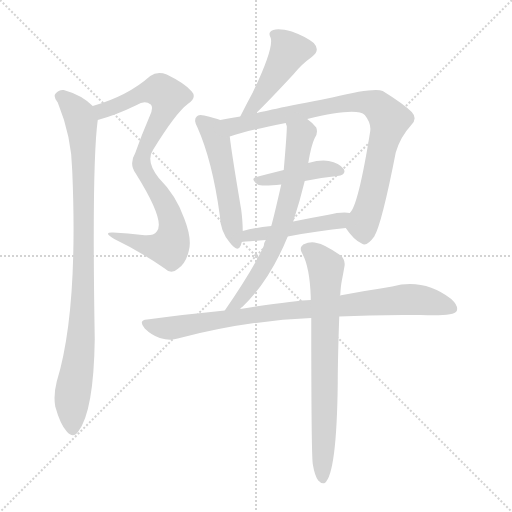
t = 0.00 s
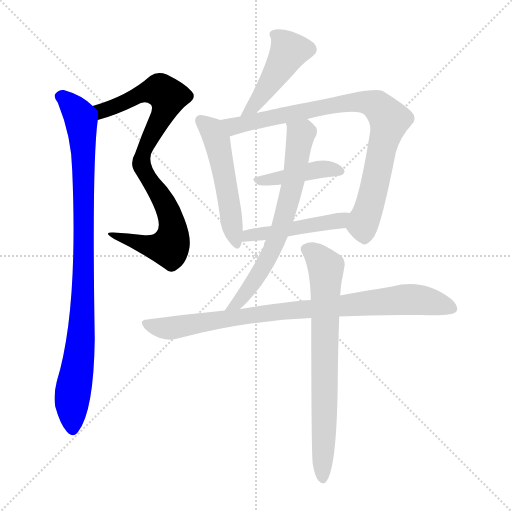
t = 1.64 s
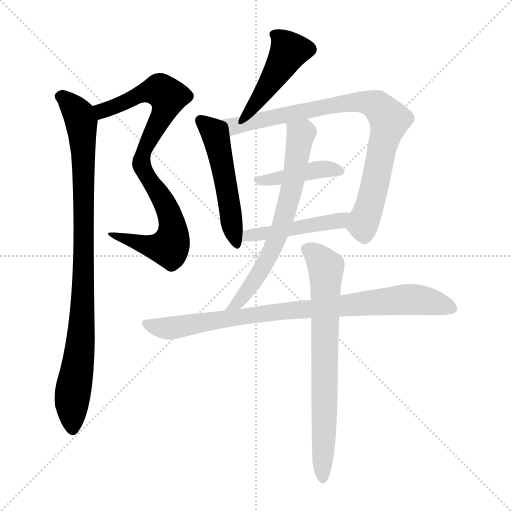
t = 3.27 s
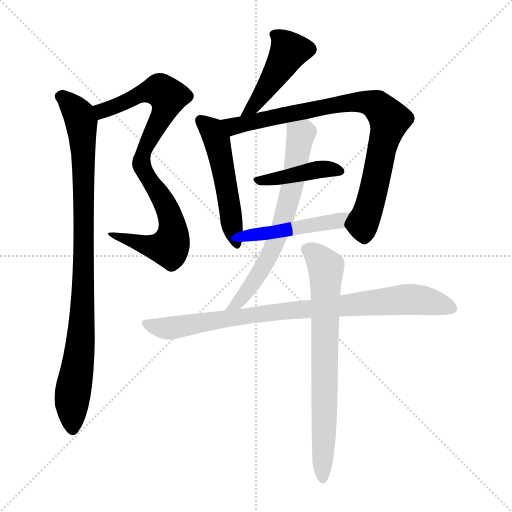
t = 4.91 s
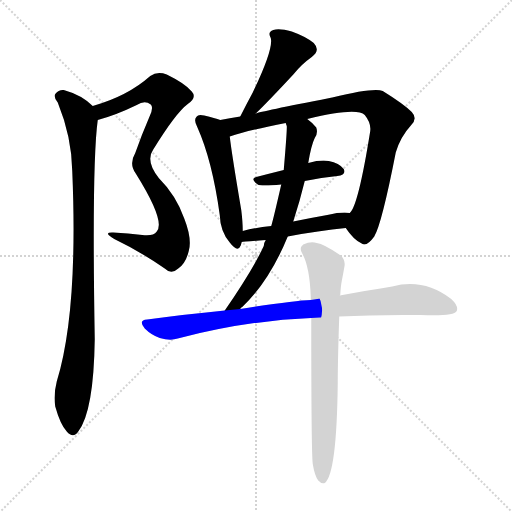
t = 6.54 s
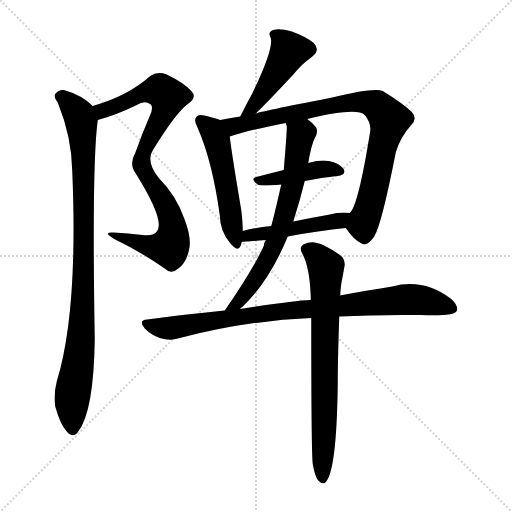
t = 8.18 s

The animated SVG that drew these frames (rendered in a browser with its animation timeline set to each time). Animation: 10 CSS @keyframes rules; one cycle of 8.18 s.

<svg version="1.1" viewBox="0 0 1024 1024" xmlns="http://www.w3.org/2000/svg">
  <g stroke="lightgray" stroke-dasharray="1,1" stroke-width="1" transform="scale(4, 4)">
    <line x1="0" y1="0" x2="256" y2="256"></line>
    <line x1="256" y1="0" x2="0" y2="256"></line>
    <line x1="128" y1="0" x2="128" y2="256"></line>
    <line x1="0" y1="128" x2="256" y2="128"></line>
  </g>
<g transform="scale(1, -1) translate(0, -900)">
   <style type="text/css">
    @keyframes keyframes0 {
      from {
       stroke: blue;
       stroke-dashoffset: 849;
       stroke-width: 128;
       }
       73% {
       animation-timing-function: step-end;
       stroke: blue;
       stroke-dashoffset: 0;
       stroke-width: 128;
       }
       to {
       stroke: black;
       stroke-width: 1024;
       }
       }
       #make-me-a-hanzi-animation-0 {
         animation: keyframes0 0.940918s both;
         animation-delay: 0.000000s;
         animation-timing-function: linear;
       }
    @keyframes keyframes1 {
      from {
       stroke: blue;
       stroke-dashoffset: 938;
       stroke-width: 128;
       }
       75% {
       animation-timing-function: step-end;
       stroke: blue;
       stroke-dashoffset: 0;
       stroke-width: 128;
       }
       to {
       stroke: black;
       stroke-width: 1024;
       }
       }
       #make-me-a-hanzi-animation-1 {
         animation: keyframes1 1.013346s both;
         animation-delay: 0.940918s;
         animation-timing-function: linear;
       }
    @keyframes keyframes2 {
      from {
       stroke: blue;
       stroke-dashoffset: 456;
       stroke-width: 128;
       }
       60% {
       animation-timing-function: step-end;
       stroke: blue;
       stroke-dashoffset: 0;
       stroke-width: 128;
       }
       to {
       stroke: black;
       stroke-width: 1024;
       }
       }
       #make-me-a-hanzi-animation-2 {
         animation: keyframes2 0.621094s both;
         animation-delay: 1.954264s;
         animation-timing-function: linear;
       }
    @keyframes keyframes3 {
      from {
       stroke: blue;
       stroke-dashoffset: 515;
       stroke-width: 128;
       }
       63% {
       animation-timing-function: step-end;
       stroke: blue;
       stroke-dashoffset: 0;
       stroke-width: 128;
       }
       to {
       stroke: black;
       stroke-width: 1024;
       }
       }
       #make-me-a-hanzi-animation-3 {
         animation: keyframes3 0.669108s both;
         animation-delay: 2.575358s;
         animation-timing-function: linear;
       }
    @keyframes keyframes4 {
      from {
       stroke: blue;
       stroke-dashoffset: 843;
       stroke-width: 128;
       }
       73% {
       animation-timing-function: step-end;
       stroke: blue;
       stroke-dashoffset: 0;
       stroke-width: 128;
       }
       to {
       stroke: black;
       stroke-width: 1024;
       }
       }
       #make-me-a-hanzi-animation-4 {
         animation: keyframes4 0.936035s both;
         animation-delay: 3.244466s;
         animation-timing-function: linear;
       }
    @keyframes keyframes5 {
      from {
       stroke: blue;
       stroke-dashoffset: 415;
       stroke-width: 128;
       }
       57% {
       animation-timing-function: step-end;
       stroke: blue;
       stroke-dashoffset: 0;
       stroke-width: 128;
       }
       to {
       stroke: black;
       stroke-width: 1024;
       }
       }
       #make-me-a-hanzi-animation-5 {
         animation: keyframes5 0.587728s both;
         animation-delay: 4.180501s;
         animation-timing-function: linear;
       }
    @keyframes keyframes6 {
      from {
       stroke: blue;
       stroke-dashoffset: 472;
       stroke-width: 128;
       }
       61% {
       animation-timing-function: step-end;
       stroke: blue;
       stroke-dashoffset: 0;
       stroke-width: 128;
       }
       to {
       stroke: black;
       stroke-width: 1024;
       }
       }
       #make-me-a-hanzi-animation-6 {
         animation: keyframes6 0.634115s both;
         animation-delay: 4.768229s;
         animation-timing-function: linear;
       }
    @keyframes keyframes7 {
      from {
       stroke: blue;
       stroke-dashoffset: 672;
       stroke-width: 128;
       }
       69% {
       animation-timing-function: step-end;
       stroke: blue;
       stroke-dashoffset: 0;
       stroke-width: 128;
       }
       to {
       stroke: black;
       stroke-width: 1024;
       }
       }
       #make-me-a-hanzi-animation-7 {
         animation: keyframes7 0.796875s both;
         animation-delay: 5.402344s;
         animation-timing-function: linear;
       }
    @keyframes keyframes8 {
      from {
       stroke: blue;
       stroke-dashoffset: 876;
       stroke-width: 128;
       }
       74% {
       animation-timing-function: step-end;
       stroke: blue;
       stroke-dashoffset: 0;
       stroke-width: 128;
       }
       to {
       stroke: black;
       stroke-width: 1024;
       }
       }
       #make-me-a-hanzi-animation-8 {
         animation: keyframes8 0.962891s both;
         animation-delay: 6.199219s;
         animation-timing-function: linear;
       }
    @keyframes keyframes9 {
      from {
       stroke: blue;
       stroke-dashoffset: 733;
       stroke-width: 128;
       }
       70% {
       animation-timing-function: step-end;
       stroke: blue;
       stroke-dashoffset: 0;
       stroke-width: 128;
       }
       to {
       stroke: black;
       stroke-width: 1024;
       }
       }
       #make-me-a-hanzi-animation-9 {
         animation: keyframes9 0.846517s both;
         animation-delay: 7.162109s;
         animation-timing-function: linear;
       }
</style>
<path d="M 195.5 660.0 Q 232.5 670.0 273.5 690.0 Q 289.5 700.0 301.5 691.0 Q 307.5 685.0 299.5 668.0 Q 283.5 631.0 270.5 594.0 Q 257.5 572.0 271.5 553.0 Q 331.5 457.0 313.5 437.0 Q 306.5 427.0 284.5 430.0 Q 256.5 434.0 226.5 435.0 Q 204.5 436.0 228.5 422.0 Q 280.5 397.0 329.5 363.0 Q 342.5 350.0 356.5 363.0 Q 371.5 373.0 377.5 398.0 Q 384.5 422.0 368.5 463.0 Q 352.5 509.0 317.5 544.0 Q 290.5 578.0 306.5 601.0 Q 351.5 674.0 375.5 692.0 Q 394.5 705.0 383.5 717.0 Q 370.5 733.0 333.5 751.0 Q 314.5 758.0 300.5 748.0 Q 255.5 708.0 185.5 688.0 C 156.5 679.0 166.5 651.0 195.5 660.0 Z" fill="lightgray"></path> 
<path d="M 185.5 688.0 Q 163.5 710.0 127.5 720.0 Q 117.5 721.0 110.5 712.0 Q 106.5 706.0 115.5 695.0 Q 143.5 626.0 144.5 558.0 Q 156.5 276.0 113.5 137.0 Q 106.5 109.0 110.5 87.0 Q 120.5 51.0 133.5 37.0 Q 146.5 22.0 156.5 37.0 Q 187.5 77.0 189.5 222.0 Q 183.5 573.0 195.5 660.0 C 197.5 678.0 197.5 678.0 185.5 688.0 Z" fill="lightgray"></path> 
<path d="M 511.5 673.0 Q 536.5 697.0 587.5 752.0 Q 602.5 771.0 623.5 786.0 Q 641.5 799.0 627.5 814.0 Q 611.5 827.0 583.5 837.0 Q 558.5 844.0 546.5 840.0 Q 534.5 836.0 541.5 824.0 Q 547.5 803.0 505.5 715.0 Q 493.5 693.0 480.5 667.0 C 467.5 640.0 489.5 652.0 511.5 673.0 Z" fill="lightgray"></path> 
<path d="M 440.5 660.0 Q 430.5 664.0 408.5 669.0 Q 396.5 672.0 393.5 667.0 Q 386.5 661.0 394.5 646.0 Q 424.5 579.0 439.5 470.0 Q 440.5 437.0 459.5 415.0 Q 475.5 394.0 481.5 409.0 Q 482.5 413.0 483.5 416.0 L 485.5 438.0 Q 485.5 456.0 482.5 480.0 Q 463.5 592.0 459.5 627.0 C 456.5 655.0 456.5 655.0 440.5 660.0 Z" fill="lightgray"></path> 
<path d="M 691.5 444.0 Q 707.5 420.0 723.5 413.0 Q 733.5 406.0 748.5 427.0 Q 763.5 452.0 791.5 595.0 Q 800.5 626.0 822.5 650.0 Q 835.5 663.0 823.5 676.0 Q 807.5 692.0 765.5 718.0 Q 747.5 725.0 664.5 705.0 Q 661.5 705.0 659.5 704.0 Q 520.5 677.0 511.5 673.0 L 480.5 667.0 Q 458.5 664.0 440.5 660.0 C 411.5 654.0 430.5 618.0 459.5 627.0 Q 495.5 639.0 571.5 654.0 L 614.5 662.0 Q 713.5 686.0 729.5 670.0 Q 742.5 654.0 740.5 638.0 Q 716.5 488.0 699.5 474.0 C 686.5 451.0 686.5 451.0 691.5 444.0 Z" fill="lightgray"></path> 
<path d="M 609.5 538.0 Q 643.5 545.0 674.5 548.0 Q 693.5 551.0 687.5 562.0 Q 678.5 574.0 657.5 578.0 Q 641.5 581.0 616.5 574.0 L 567.5 560.0 Q 539.5 553.0 512.5 546.0 Q 499.5 543.0 515.5 531.0 Q 521.5 527.0 562.5 531.0 L 609.5 538.0 Z" fill="lightgray"></path> 
<path d="M 575.5 427.0 Q 638.5 439.0 691.5 444.0 C 721.5 447.0 729.5 471.0 699.5 474.0 Q 684.5 477.0 654.5 470.0 Q 620.5 464.0 586.5 457.0 L 542.5 448.0 Q 512.5 445.0 485.5 438.0 C 456.5 431.0 453.5 414.0 483.5 416.0 Q 486.5 416.0 531.5 420.0 L 575.5 427.0 Z" fill="lightgray"></path> 
<path d="M 480.5 282.0 Q 481.5 285.0 484.5 286.0 Q 538.5 337.0 575.5 427.0 L 586.5 457.0 Q 599.5 497.0 609.5 538.0 L 616.5 574.0 Q 622.5 610.0 629.5 624.0 Q 636.5 634.0 632.5 645.0 Q 625.5 654.0 614.5 662.0 C 591.5 681.0 567.5 684.0 571.5 654.0 Q 571.5 653.0 573.5 648.0 Q 574.5 642.0 567.5 560.0 L 562.5 531.0 Q 547.5 465.0 542.5 448.0 L 531.5 420.0 Q 528.5 416.0 527.5 408.0 Q 506.5 362.0 449.5 279.0 C 432.5 254.0 459.5 261.0 480.5 282.0 Z" fill="lightgray"></path> 
<path d="M 678.5 267.0 Q 750.5 271.0 841.5 270.0 Q 907.5 267.0 913.5 278.0 Q 917.5 288.0 902.5 302.0 Q 847.5 344.0 784.5 327.0 Q 739.5 320.0 679.5 309.0 L 621.5 300.0 Q 588.5 299.0 480.5 282.0 L 449.5 279.0 Q 376.5 272.0 294.5 261.0 Q 275.5 260.0 289.5 243.0 Q 302.5 230.0 319.5 224.0 Q 340.5 218.0 355.5 223.0 Q 493.5 259.0 622.5 264.0 L 678.5 267.0 Z" fill="lightgray"></path> 
<path d="M 625.5 -28.0 Q 629.5 -52.0 636.5 -61.0 Q 642.5 -68.0 649.5 -66.0 Q 673.5 -48.0 675.5 135.0 Q 675.5 181.0 678.5 267.0 L 679.5 309.0 Q 679.5 310.0 680.5 310.0 Q 681.5 328.0 683.5 338.0 Q 686.5 353.0 688.5 365.0 Q 692.5 381.0 678.5 391.0 Q 647.5 412.0 633.5 414.0 Q 621.5 418.0 606.5 411.0 Q 597.5 404.0 604.5 393.0 Q 619.5 366.0 621.5 306.0 Q 621.5 305.0 621.5 300.0 L 622.5 264.0 Q 622.5 -6.0 625.5 -28.0 Z" fill="lightgray"></path> 
      <clipPath id="make-me-a-hanzi-clip-0">
      <path d="M 195.5 660.0 Q 232.5 670.0 273.5 690.0 Q 289.5 700.0 301.5 691.0 Q 307.5 685.0 299.5 668.0 Q 283.5 631.0 270.5 594.0 Q 257.5 572.0 271.5 553.0 Q 331.5 457.0 313.5 437.0 Q 306.5 427.0 284.5 430.0 Q 256.5 434.0 226.5 435.0 Q 204.5 436.0 228.5 422.0 Q 280.5 397.0 329.5 363.0 Q 342.5 350.0 356.5 363.0 Q 371.5 373.0 377.5 398.0 Q 384.5 422.0 368.5 463.0 Q 352.5 509.0 317.5 544.0 Q 290.5 578.0 306.5 601.0 Q 351.5 674.0 375.5 692.0 Q 394.5 705.0 383.5 717.0 Q 370.5 733.0 333.5 751.0 Q 314.5 758.0 300.5 748.0 Q 255.5 708.0 185.5 688.0 C 156.5 679.0 166.5 651.0 195.5 660.0 Z" fill="lightgray"></path>
      </clipPath>
      <path clip-path="url(#make-me-a-hanzi-clip-0)" d="M 195.5 684.0 L 209.5 679.0 L 283.5 713.0 L 319.5 720.0 L 335.5 707.0 L 330.5 681.0 L 286.5 597.0 L 282.5 573.0 L 290.5 549.0 L 337.5 475.0 L 346.5 433.0 L 342.5 414.0 L 338.5 405.0 L 312.5 405.0 L 233.5 429.0 " fill="none" id="make-me-a-hanzi-animation-0" stroke-dasharray="721 1442" stroke-linecap="round"></path>

      <clipPath id="make-me-a-hanzi-clip-1">
      <path d="M 185.5 688.0 Q 163.5 710.0 127.5 720.0 Q 117.5 721.0 110.5 712.0 Q 106.5 706.0 115.5 695.0 Q 143.5 626.0 144.5 558.0 Q 156.5 276.0 113.5 137.0 Q 106.5 109.0 110.5 87.0 Q 120.5 51.0 133.5 37.0 Q 146.5 22.0 156.5 37.0 Q 187.5 77.0 189.5 222.0 Q 183.5 573.0 195.5 660.0 C 197.5 678.0 197.5 678.0 185.5 688.0 Z" fill="lightgray"></path>
      </clipPath>
      <path clip-path="url(#make-me-a-hanzi-clip-1)" d="M 121.5 707.0 L 159.5 666.0 L 166.5 607.0 L 166.5 305.0 L 161.5 211.0 L 143.5 97.0 L 145.5 42.0 " fill="none" id="make-me-a-hanzi-animation-1" stroke-dasharray="810 1620" stroke-linecap="round"></path>

      <clipPath id="make-me-a-hanzi-clip-2">
      <path d="M 511.5 673.0 Q 536.5 697.0 587.5 752.0 Q 602.5 771.0 623.5 786.0 Q 641.5 799.0 627.5 814.0 Q 611.5 827.0 583.5 837.0 Q 558.5 844.0 546.5 840.0 Q 534.5 836.0 541.5 824.0 Q 547.5 803.0 505.5 715.0 Q 493.5 693.0 480.5 667.0 C 467.5 640.0 489.5 652.0 511.5 673.0 Z" fill="lightgray"></path>
      </clipPath>
      <path clip-path="url(#make-me-a-hanzi-clip-2)" d="M 548.5 831.0 L 570.5 811.0 L 576.5 796.0 L 513.5 695.0 L 487.5 671.0 " fill="none" id="make-me-a-hanzi-animation-2" stroke-dasharray="328 656" stroke-linecap="round"></path>

      <clipPath id="make-me-a-hanzi-clip-3">
      <path d="M 440.5 660.0 Q 430.5 664.0 408.5 669.0 Q 396.5 672.0 393.5 667.0 Q 386.5 661.0 394.5 646.0 Q 424.5 579.0 439.5 470.0 Q 440.5 437.0 459.5 415.0 Q 475.5 394.0 481.5 409.0 Q 482.5 413.0 483.5 416.0 L 485.5 438.0 Q 485.5 456.0 482.5 480.0 Q 463.5 592.0 459.5 627.0 C 456.5 655.0 456.5 655.0 440.5 660.0 Z" fill="lightgray"></path>
      </clipPath>
      <path clip-path="url(#make-me-a-hanzi-clip-3)" d="M 402.5 659.0 L 421.5 643.0 L 433.5 620.0 L 471.5 415.0 " fill="none" id="make-me-a-hanzi-animation-3" stroke-dasharray="387 774" stroke-linecap="round"></path>

      <clipPath id="make-me-a-hanzi-clip-4">
      <path d="M 691.5 444.0 Q 707.5 420.0 723.5 413.0 Q 733.5 406.0 748.5 427.0 Q 763.5 452.0 791.5 595.0 Q 800.5 626.0 822.5 650.0 Q 835.5 663.0 823.5 676.0 Q 807.5 692.0 765.5 718.0 Q 747.5 725.0 664.5 705.0 Q 661.5 705.0 659.5 704.0 Q 520.5 677.0 511.5 673.0 L 480.5 667.0 Q 458.5 664.0 440.5 660.0 C 411.5 654.0 430.5 618.0 459.5 627.0 Q 495.5 639.0 571.5 654.0 L 614.5 662.0 Q 713.5 686.0 729.5 670.0 Q 742.5 654.0 740.5 638.0 Q 716.5 488.0 699.5 474.0 C 686.5 451.0 686.5 451.0 691.5 444.0 Z" fill="lightgray"></path>
      </clipPath>
      <path clip-path="url(#make-me-a-hanzi-clip-4)" d="M 447.5 657.0 L 469.5 648.0 L 648.5 688.0 L 718.5 697.0 L 756.5 687.0 L 778.5 661.0 L 777.5 651.0 L 748.5 522.0 L 726.5 455.0 L 729.5 432.0 " fill="none" id="make-me-a-hanzi-animation-4" stroke-dasharray="715 1430" stroke-linecap="round"></path>

      <clipPath id="make-me-a-hanzi-clip-5">
      <path d="M 609.5 538.0 Q 643.5 545.0 674.5 548.0 Q 693.5 551.0 687.5 562.0 Q 678.5 574.0 657.5 578.0 Q 641.5 581.0 616.5 574.0 L 567.5 560.0 Q 539.5 553.0 512.5 546.0 Q 499.5 543.0 515.5 531.0 Q 521.5 527.0 562.5 531.0 L 609.5 538.0 Z" fill="lightgray"></path>
      </clipPath>
      <path clip-path="url(#make-me-a-hanzi-clip-5)" d="M 521.5 540.0 L 640.5 561.0 L 678.5 558.0 " fill="none" id="make-me-a-hanzi-animation-5" stroke-dasharray="287 574" stroke-linecap="round"></path>

      <clipPath id="make-me-a-hanzi-clip-6">
      <path d="M 575.5 427.0 Q 638.5 439.0 691.5 444.0 C 721.5 447.0 729.5 471.0 699.5 474.0 Q 684.5 477.0 654.5 470.0 Q 620.5 464.0 586.5 457.0 L 542.5 448.0 Q 512.5 445.0 485.5 438.0 C 456.5 431.0 453.5 414.0 483.5 416.0 Q 486.5 416.0 531.5 420.0 L 575.5 427.0 Z" fill="lightgray"></path>
      </clipPath>
      <path clip-path="url(#make-me-a-hanzi-clip-6)" d="M 485.5 421.0 L 496.5 429.0 L 679.5 459.0 L 693.5 468.0 " fill="none" id="make-me-a-hanzi-animation-6" stroke-dasharray="344 688" stroke-linecap="round"></path>

      <clipPath id="make-me-a-hanzi-clip-7">
      <path d="M 480.5 282.0 Q 481.5 285.0 484.5 286.0 Q 538.5 337.0 575.5 427.0 L 586.5 457.0 Q 599.5 497.0 609.5 538.0 L 616.5 574.0 Q 622.5 610.0 629.5 624.0 Q 636.5 634.0 632.5 645.0 Q 625.5 654.0 614.5 662.0 C 591.5 681.0 567.5 684.0 571.5 654.0 Q 571.5 653.0 573.5 648.0 Q 574.5 642.0 567.5 560.0 L 562.5 531.0 Q 547.5 465.0 542.5 448.0 L 531.5 420.0 Q 528.5 416.0 527.5 408.0 Q 506.5 362.0 449.5 279.0 C 432.5 254.0 459.5 261.0 480.5 282.0 Z" fill="lightgray"></path>
      </clipPath>
      <path clip-path="url(#make-me-a-hanzi-clip-7)" d="M 579.5 653.0 L 600.5 628.0 L 583.5 523.0 L 561.5 441.0 L 535.5 382.0 L 504.5 332.0 L 471.5 291.0 L 456.5 286.0 " fill="none" id="make-me-a-hanzi-animation-7" stroke-dasharray="544 1088" stroke-linecap="round"></path>

      <clipPath id="make-me-a-hanzi-clip-8">
      <path d="M 678.5 267.0 Q 750.5 271.0 841.5 270.0 Q 907.5 267.0 913.5 278.0 Q 917.5 288.0 902.5 302.0 Q 847.5 344.0 784.5 327.0 Q 739.5 320.0 679.5 309.0 L 621.5 300.0 Q 588.5 299.0 480.5 282.0 L 449.5 279.0 Q 376.5 272.0 294.5 261.0 Q 275.5 260.0 289.5 243.0 Q 302.5 230.0 319.5 224.0 Q 340.5 218.0 355.5 223.0 Q 493.5 259.0 622.5 264.0 L 678.5 267.0 Z" fill="lightgray"></path>
      </clipPath>
      <path clip-path="url(#make-me-a-hanzi-clip-8)" d="M 292.5 252.0 L 345.5 244.0 L 516.5 273.0 L 810.5 301.0 L 845.5 300.0 L 905.5 283.0 " fill="none" id="make-me-a-hanzi-animation-8" stroke-dasharray="748 1496" stroke-linecap="round"></path>

      <clipPath id="make-me-a-hanzi-clip-9">
      <path d="M 625.5 -28.0 Q 629.5 -52.0 636.5 -61.0 Q 642.5 -68.0 649.5 -66.0 Q 673.5 -48.0 675.5 135.0 Q 675.5 181.0 678.5 267.0 L 679.5 309.0 Q 679.5 310.0 680.5 310.0 Q 681.5 328.0 683.5 338.0 Q 686.5 353.0 688.5 365.0 Q 692.5 381.0 678.5 391.0 Q 647.5 412.0 633.5 414.0 Q 621.5 418.0 606.5 411.0 Q 597.5 404.0 604.5 393.0 Q 619.5 366.0 621.5 306.0 Q 621.5 305.0 621.5 300.0 L 622.5 264.0 Q 622.5 -6.0 625.5 -28.0 Z" fill="lightgray"></path>
      </clipPath>
      <path clip-path="url(#make-me-a-hanzi-clip-9)" d="M 613.5 401.0 L 631.5 391.0 L 652.5 365.0 L 645.5 -58.0 " fill="none" id="make-me-a-hanzi-animation-9" stroke-dasharray="605 1210" stroke-linecap="round"></path>

</g>
</svg>
